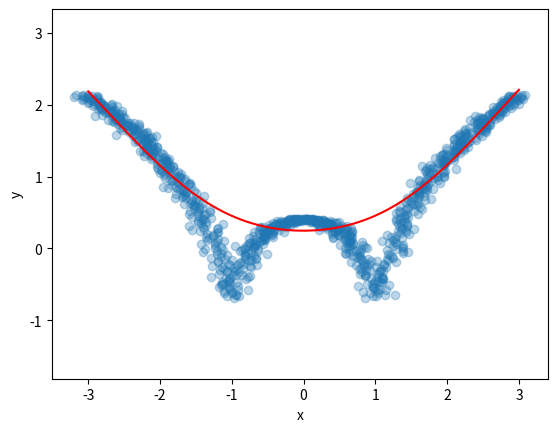
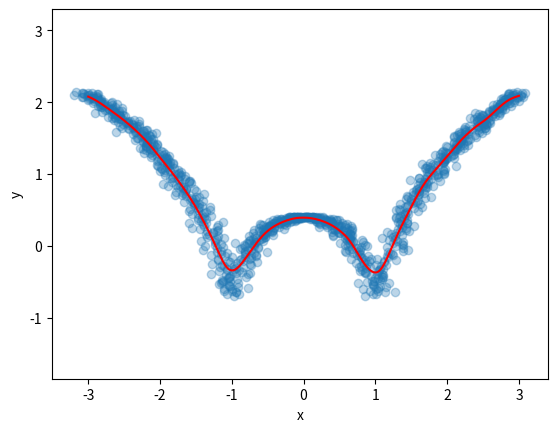
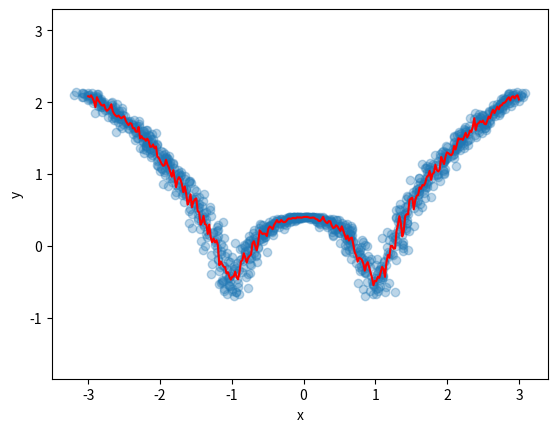

Reproduce these figures in Python, in order.
import numpy as np
import matplotlib.pyplot as plt


def local_regression(x0, X, Y, tau):
    # add bias term
    x0 = np.r_[1, x0]
    X = np.c_[np.ones(len(X)), X]

    # fit model: normal equations with kernel
    xw = X.T * radial_kernel(x0, X, tau)
    beta = np.linalg.pinv(xw.dot(X)).dot(xw).dot(Y)

    # predict value
    return x0.dot(beta)

def radial_kernel(x0, X, tau):
    return np.exp(np.sum((X - x0) ** 2, axis=1) / (-2 * tau * tau))

n = 1000
# generate dataset
X = np.linspace(-3, 3, num=n)
Y = np.log(np.abs(X ** 2 - 1) + .5)
# jitter X
X += np.random.normal(scale=0.1, size=n)

def plot_lwr(tau):
    # prediction
    domain = np.linspace(-3, 3, num=300)
    prediction = [local_regression(x0, X, Y, tau) for x0 in domain]
    plt.figure()
    plt.axis('equal')
    plt.xlabel("x")
    plt.ylabel("y")
    plt.scatter(X, Y, alpha=.3)
    plt.plot(domain, prediction, color='r')
    plt.show()

plot_lwr(1.0)
plot_lwr(0.1)
plot_lwr(0.01)
